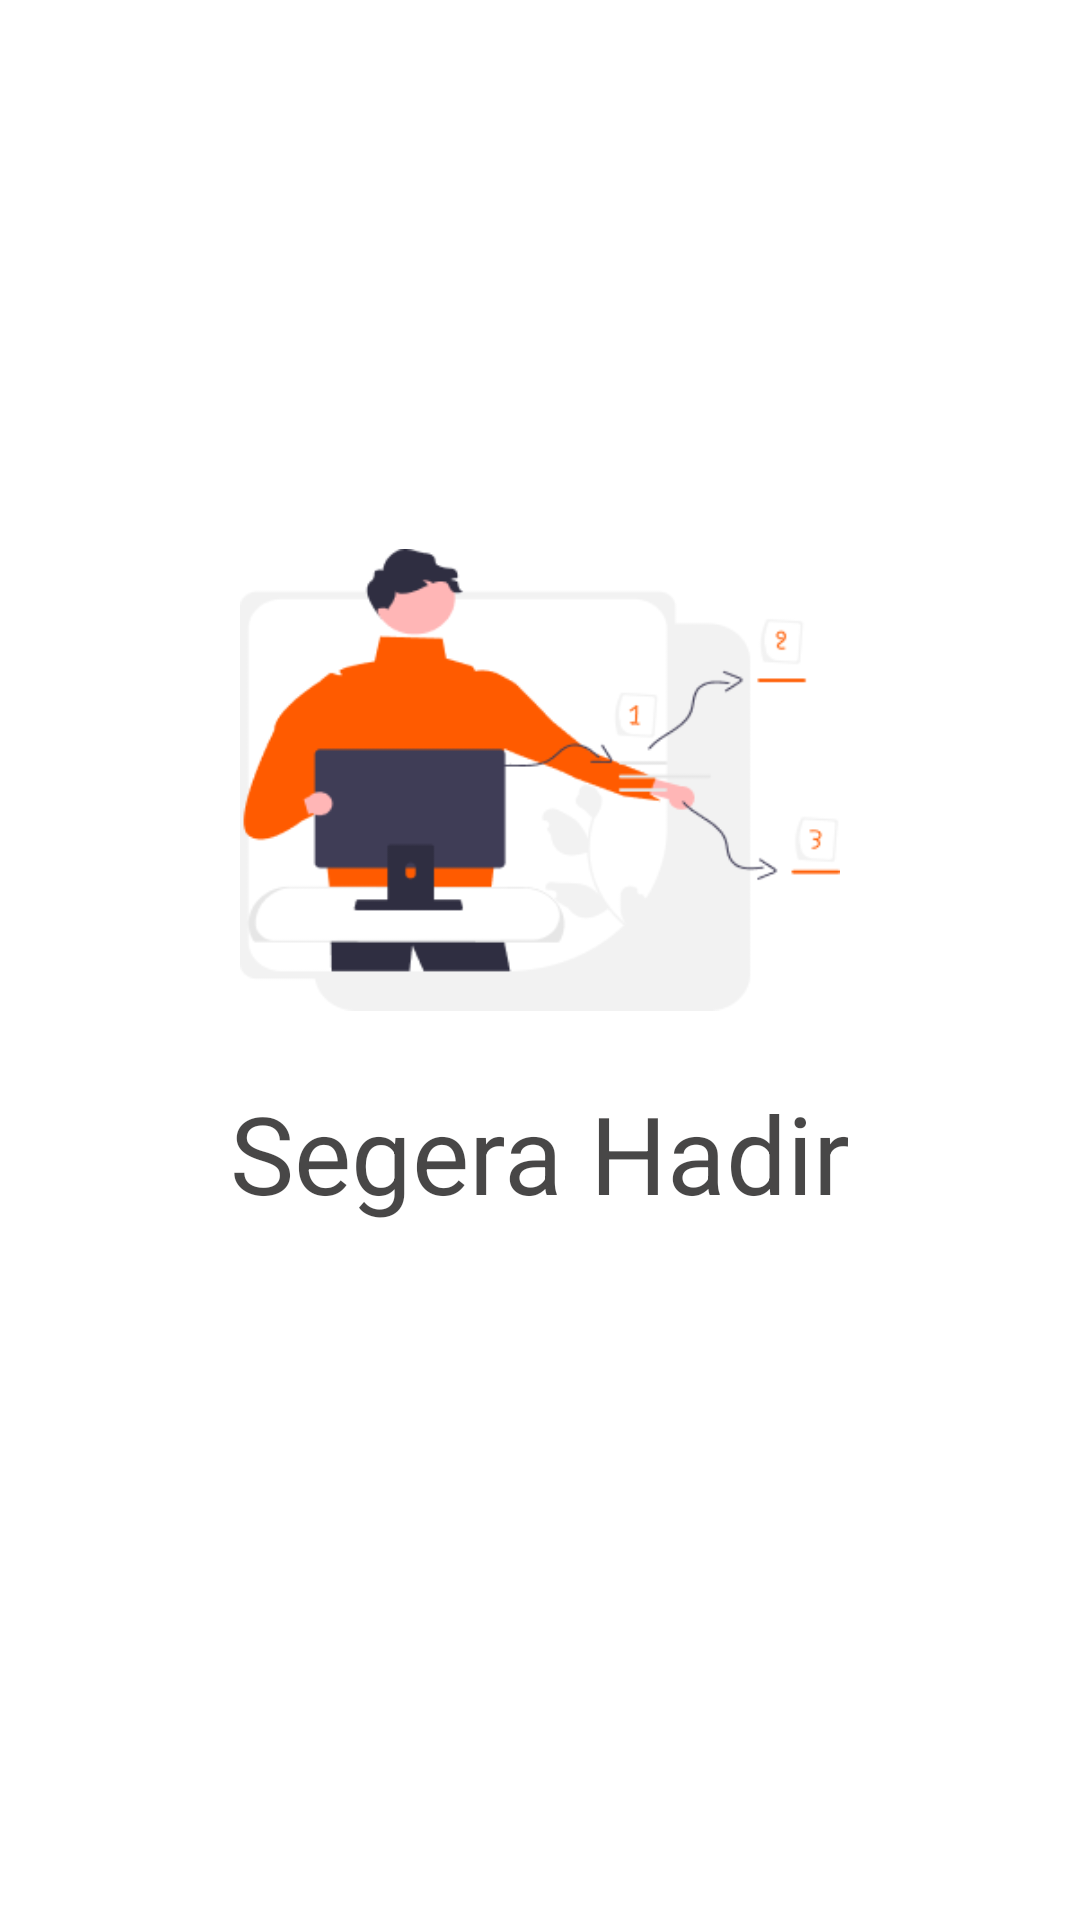

Reconstruct the res/layout file that produces this screen, plus the resources it refers to.
<!-- AndroidManifest.xml: application theme Theme.ResepPedia -->
<!-- res/layout/fragment_cook.xml -->
<?xml version="1.0" encoding="utf-8"?>
<androidx.constraintlayout.widget.ConstraintLayout xmlns:android="http://schemas.android.com/apk/res/android"
    xmlns:app="http://schemas.android.com/apk/res-auto"
    xmlns:tools="http://schemas.android.com/tools"
    android:layout_width="match_parent"
    android:layout_height="match_parent"
    tools:context=".ui.cook.CookFragment">

    <include
        layout="@layout/underdevelopment_layout"/>

</androidx.constraintlayout.widget.ConstraintLayout>
<!-- res/layout/underdevelopment_layout.xml (included above) -->
<?xml version="1.0" encoding="utf-8"?>
<androidx.constraintlayout.widget.ConstraintLayout xmlns:android="http://schemas.android.com/apk/res/android"
    xmlns:app="http://schemas.android.com/apk/res-auto"
    android:layout_width="match_parent"
    android:layout_height="match_parent">

    <ImageView
        android:id="@+id/imageView3"
        android:layout_width="200dp"
        android:layout_height="200dp"
        android:layout_marginBottom="120dp"
        android:src="@drawable/illustration_underdevelopment"
        app:layout_constraintBottom_toBottomOf="parent"
        app:layout_constraintEnd_toEndOf="parent"
        app:layout_constraintStart_toStartOf="parent"
        app:layout_constraintTop_toTopOf="parent" />

    <TextView
        android:layout_width="wrap_content"
        android:layout_height="wrap_content"
        android:text="Segera Hadir"
        android:textSize="36sp"
        app:layout_constraintEnd_toEndOf="@+id/imageView3"
        app:layout_constraintStart_toStartOf="@+id/imageView3"
        app:layout_constraintTop_toBottomOf="@+id/imageView3" />

</androidx.constraintlayout.widget.ConstraintLayout>
<!-- resources referenced by this layout -->
<resources>
  <!-- drawable illustration_underdevelopment: png bitmap (drawable, 12891 bytes) -->
  <style name="Theme.ResepPedia" parent="Theme.MaterialComponents.DayNight.DarkActionBar">
          
          <item name="colorPrimary">@color/primaryColor</item>
          <item name="colorPrimaryVariant">@color/primaryColor</item>
          <item name="colorOnPrimary">@color/white</item>
          
          <item name="colorSecondary">@color/secondaryColor</item>
          <item name="colorSecondaryVariant">@color/secondaryVariant</item>
          <item name="colorOnSecondary">@color/black</item>
          
          <item name="android:statusBarColor" tools:targetApi="l">?attr/colorPrimaryVariant</item>
          
          <item name="android:textColor">@color/black</item>
      </style>
  <color name="primaryColor">#FF5B00</color>
  <color name="white">#FFFFFFFF</color>
  <color name="secondaryColor">#03989E</color>
  <color name="secondaryVariant">#05dae1</color>
  <color name="black">#CC1A1919</color>
</resources>
